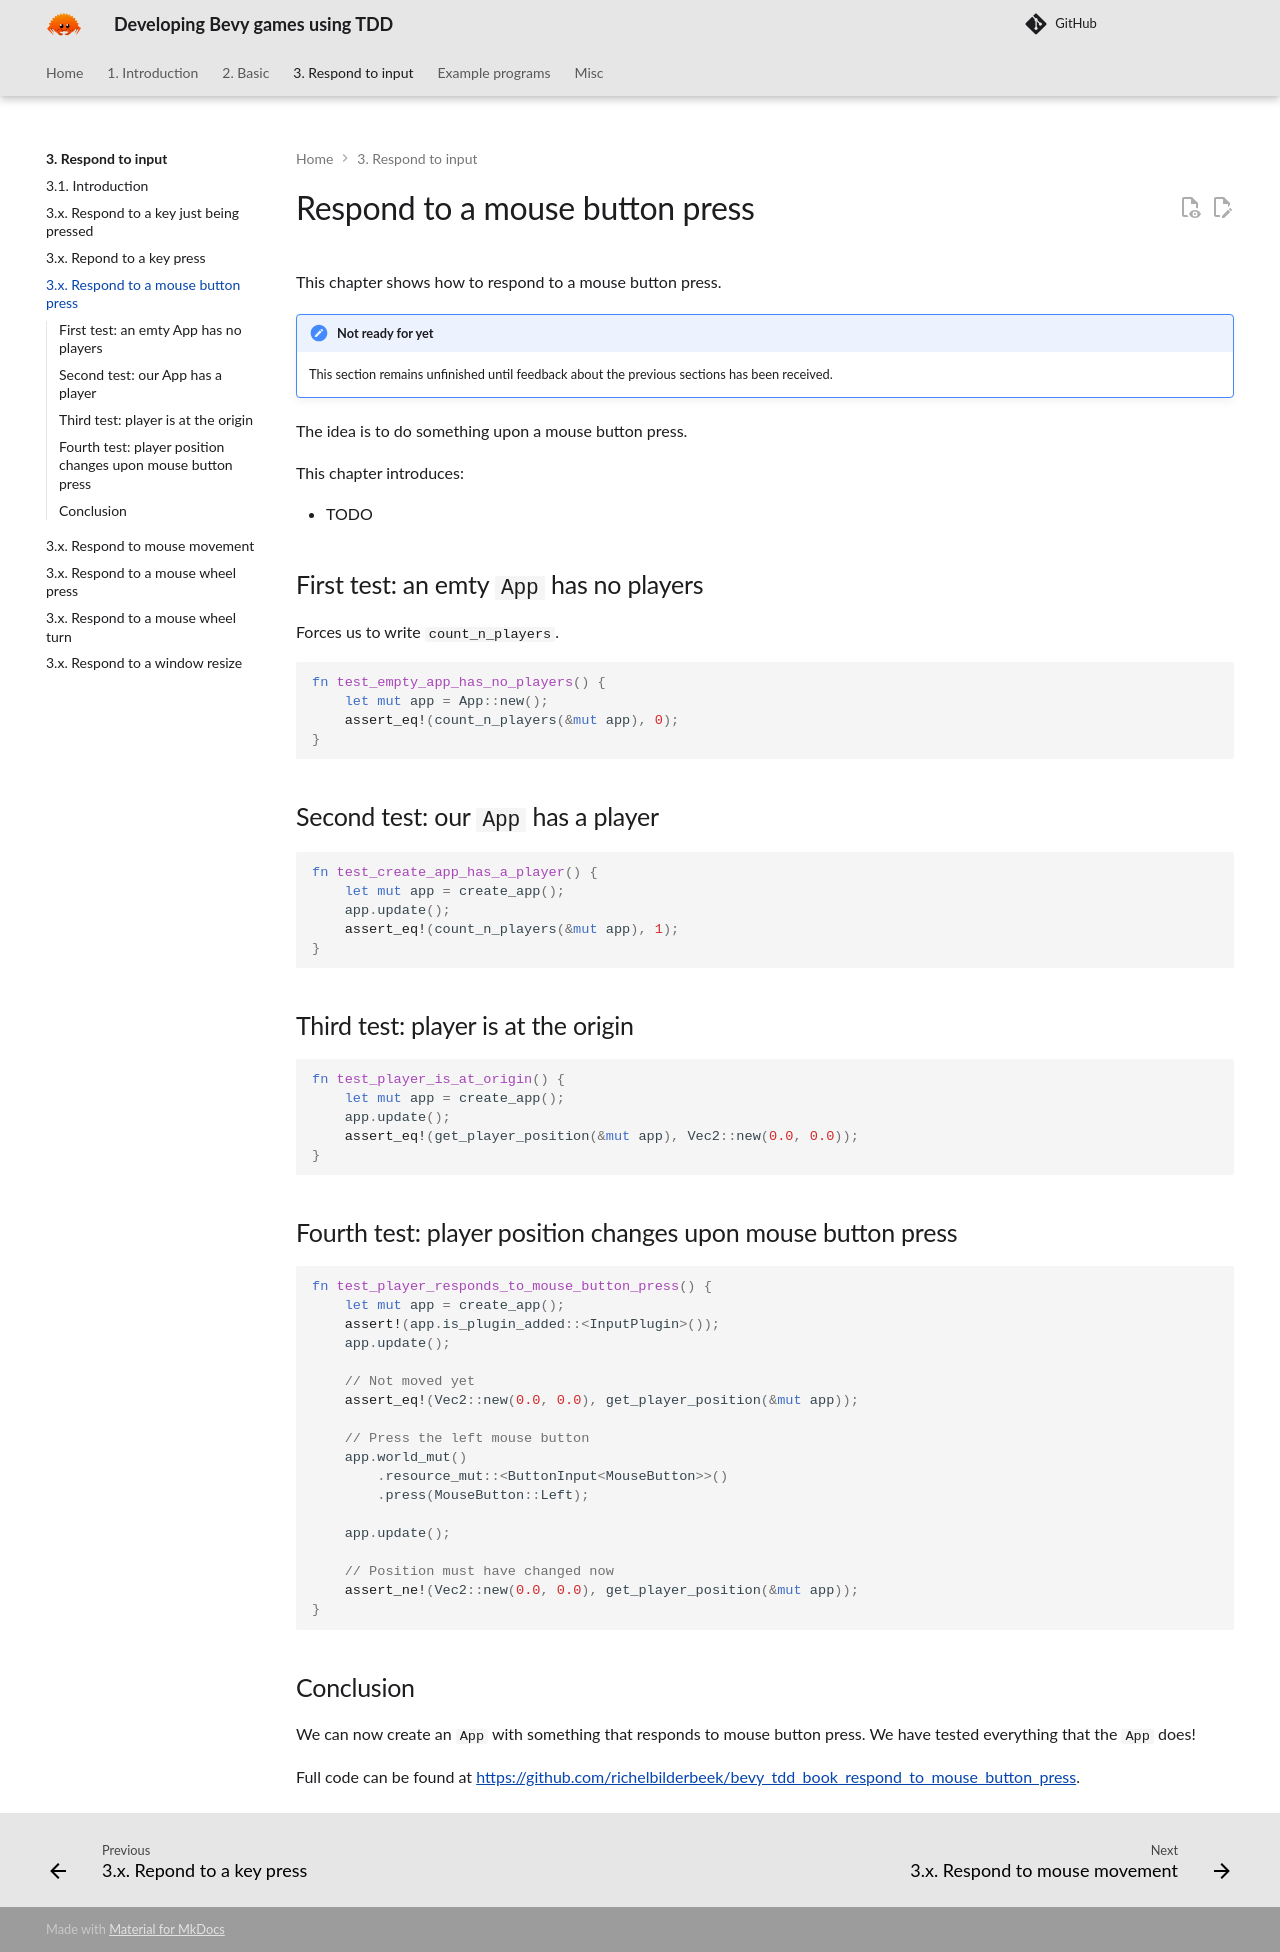

repository: richelbilderbeek/bevy_tdd_book · page: chapters/respond_to_mouse_button_press/index.html · generator: mkdocs

---
tags:
  - respond
  - mouse button
  - press
---

# Respond to a mouse button press

This chapter shows how to respond to a mouse button press.

!!! note "Not ready for yet"

    This section remains unfinished until feedback about the previous sections
    has been received.

The idea is to do something upon a mouse button press.

This chapter introduces:

- TODO

## First test: an emty `App` has no players

Forces us to write `count_n_players`.

```rust
fn test_empty_app_has_no_players() {
    let mut app = App::new();
    assert_eq!(count_n_players(&mut app), 0);
}
```

## Second test: our `App` has a player

```rust
fn test_create_app_has_a_player() {
    let mut app = create_app();
    app.update();
    assert_eq!(count_n_players(&mut app), 1);
}
```

## Third test: player is at the origin

```rust
fn test_player_is_at_origin() {
    let mut app = create_app();
    app.update();
    assert_eq!(get_player_position(&mut app), Vec2::new(0.0, 0.0));
}
```

## Fourth test: player position changes upon mouse button press

```rust
fn test_player_responds_to_mouse_button_press() {
    let mut app = create_app();
    assert!(app.is_plugin_added::<InputPlugin>());
    app.update();

    // Not moved yet
    assert_eq!(Vec2::new(0.0, 0.0), get_player_position(&mut app));

    // Press the left mouse button
    app.world_mut()
        .resource_mut::<ButtonInput<MouseButton>>()
        .press(MouseButton::Left);

    app.update();

    // Position must have changed now
    assert_ne!(Vec2::new(0.0, 0.0), get_player_position(&mut app));
}
```

## Conclusion

We can now create an `App` with something that responds
to mouse button press.
We have tested everything that the `App` does!

Full code can be found at [https://github.com/richelbilderbeek/bevy_tdd_book_respond_to_mouse_button_press](https://github.com/richelbilderbeek/bevy_tdd_book_respond_to_mouse_button_press).
